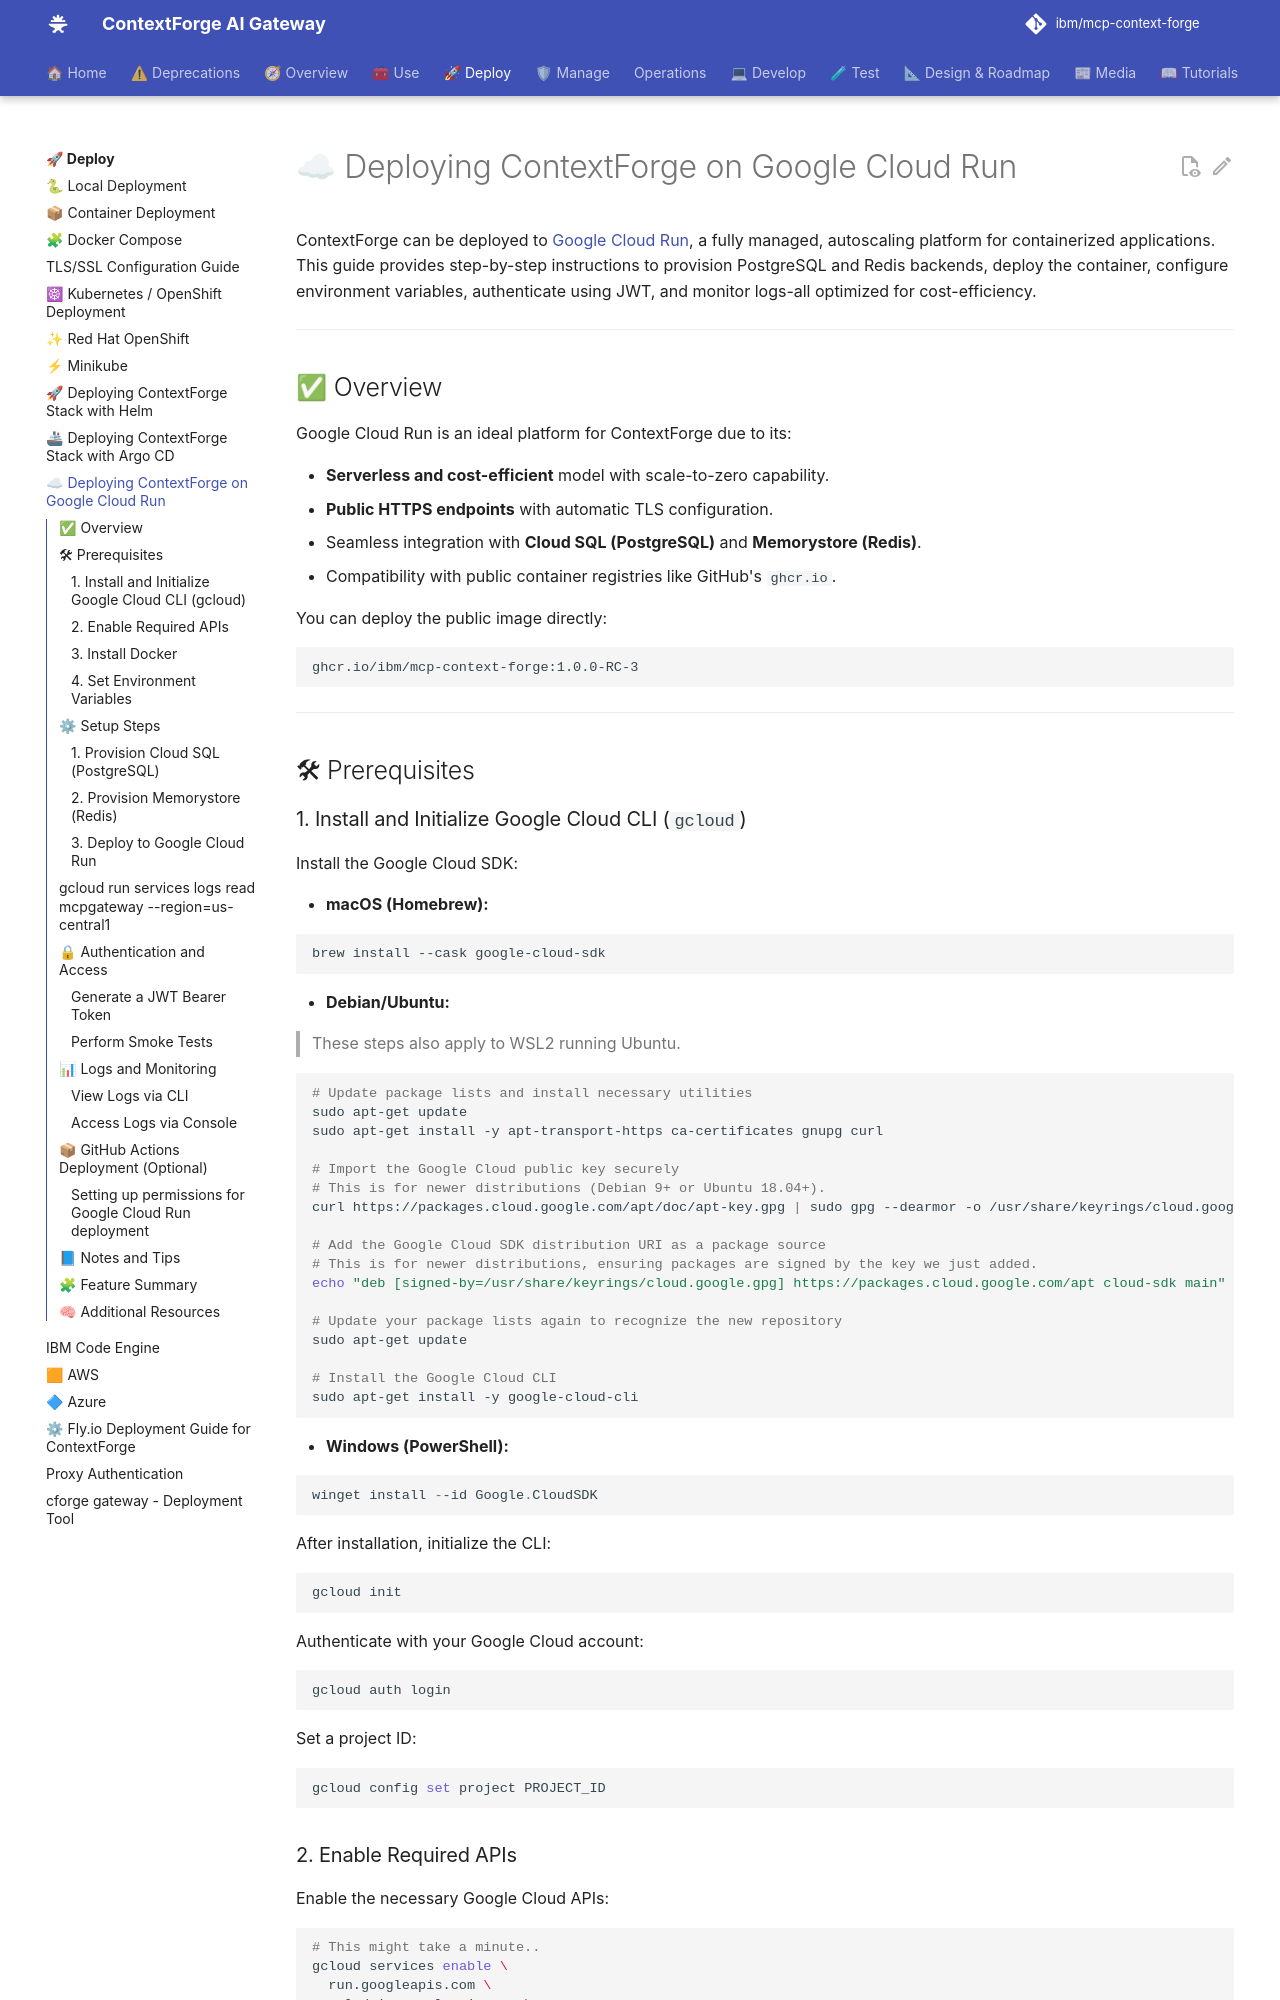

repository: IBM/mcp-context-forge · page: 1.0.11/deployment/google-cloud-run/index.html · generator: mkdocs

# ☁ Deploying ContextForge on Google Cloud Run

ContextForge can be deployed to [Google Cloud Run](https://cloud.google.com/run), a fully managed, autoscaling platform for containerized applications. This guide provides step-by-step instructions to provision PostgreSQL and Redis backends, deploy the container, configure environment variables, authenticate using JWT, and monitor logs-all optimized for cost-efficiency.

---

## ✅ Overview

Google Cloud Run is an ideal platform for ContextForge due to its:

* **Serverless and cost-efficient** model with scale-to-zero capability.
* **Public HTTPS endpoints** with automatic TLS configuration.
* Seamless integration with **Cloud SQL (PostgreSQL)** and **Memorystore (Redis)**.
* Compatibility with public container registries like GitHub's `ghcr.io`.

You can deploy the public image directly:

```text
ghcr.io/ibm/mcp-context-forge:1.0.0-RC-3
```

---

## 🛠 Prerequisites

### 1. Install and Initialize Google Cloud CLI (`gcloud`)

Install the Google Cloud SDK:

* **macOS (Homebrew):**

  ```bash
  brew install --cask google-cloud-sdk
  ```

* **Debian/Ubuntu:**

> These steps also apply to WSL2 running Ubuntu.

  ```bash
  # Update package lists and install necessary utilities
  sudo apt-get update
  sudo apt-get install -y apt-transport-https ca-certificates gnupg curl

  # Import the Google Cloud public key securely
  # This is for newer distributions (Debian 9+ or Ubuntu 18.04+).
  curl https://packages.cloud.google.com/apt/doc/apt-key.gpg | sudo gpg --dearmor -o /usr/share/keyrings/cloud.google.gpg

  # Add the Google Cloud SDK distribution URI as a package source
  # This is for newer distributions, ensuring packages are signed by the key we just added.
  echo "deb [signed-by=/usr/share/keyrings/cloud.google.gpg] https://packages.cloud.google.com/apt cloud-sdk main" | sudo tee -a /etc/apt/sources.list.d/google-cloud-sdk.list

  # Update your package lists again to recognize the new repository
  sudo apt-get update

  # Install the Google Cloud CLI
  sudo apt-get install -y google-cloud-cli
  ```

* **Windows (PowerShell):**

  ```powershell
  winget install --id Google.CloudSDK
  ```

After installation, initialize the CLI:

```bash
gcloud init
```

Authenticate with your Google Cloud account:

```bash
gcloud auth login
```

Set a project ID:

```bash
gcloud config set project PROJECT_ID
```

### 2. Enable Required APIs

Enable the necessary Google Cloud APIs:

```bash
# This might take a minute..
gcloud services enable \
  run.googleapis.com \
  sqladmin.googleapis.com \
  redis.googleapis.com
```

### 3. Install Docker

Ensure Docker is installed for local testing and JWT token generation. Visit [Docker's official website](https://www.docker.com/get-started/) for installation instructions.
